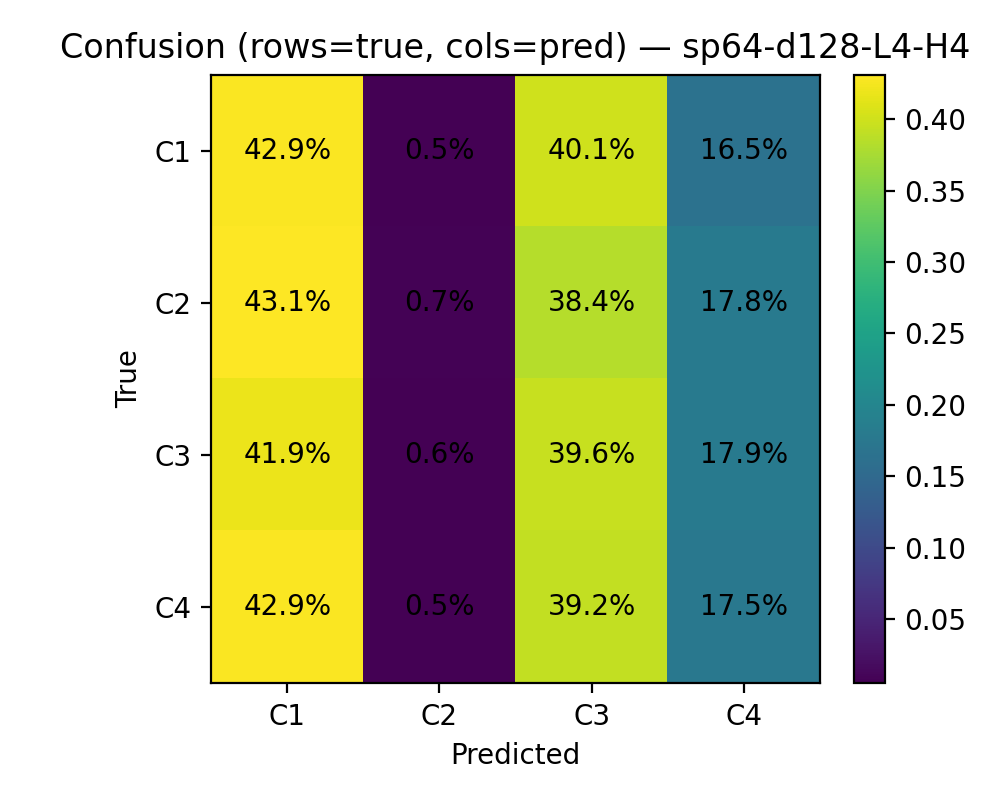

Data behind this chart, as committed beside it:
, pred_C1, pred_C2, pred_C3, pred_C4
true_C1, 624, 7, 583, 240
true_C2, 644, 10, 573, 266
true_C3, 661, 10, 624, 282
true_C4, 633, 7, 578, 258
